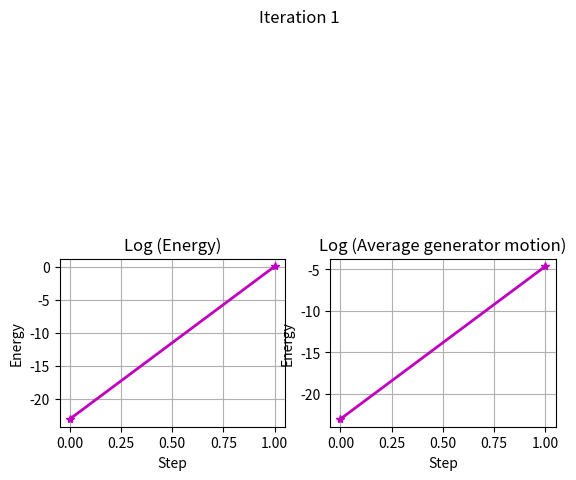
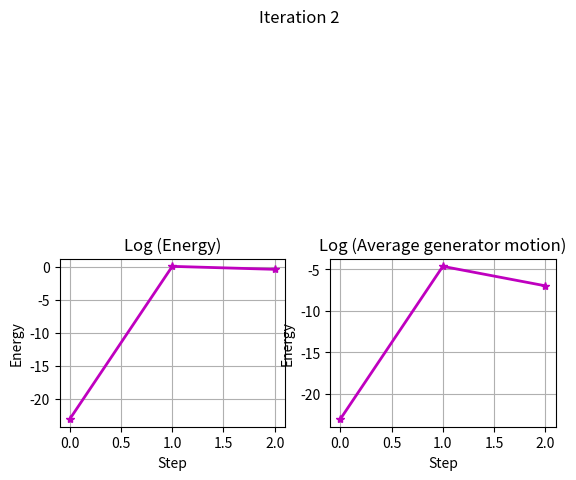
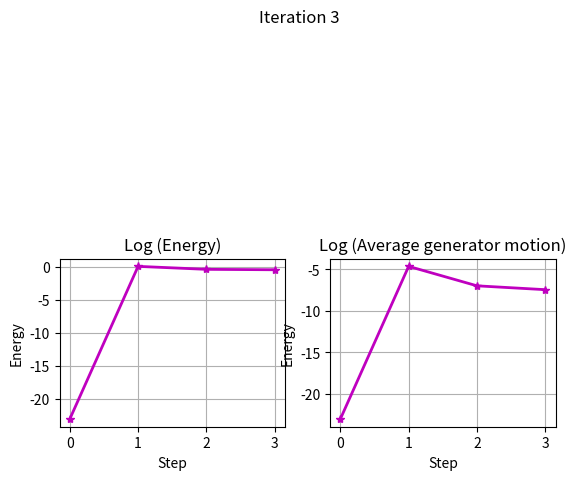
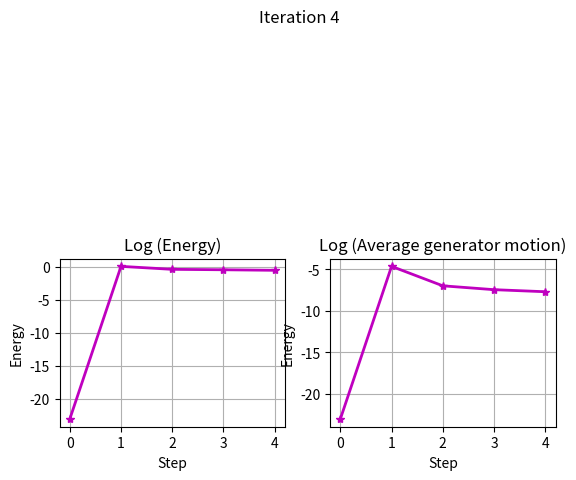
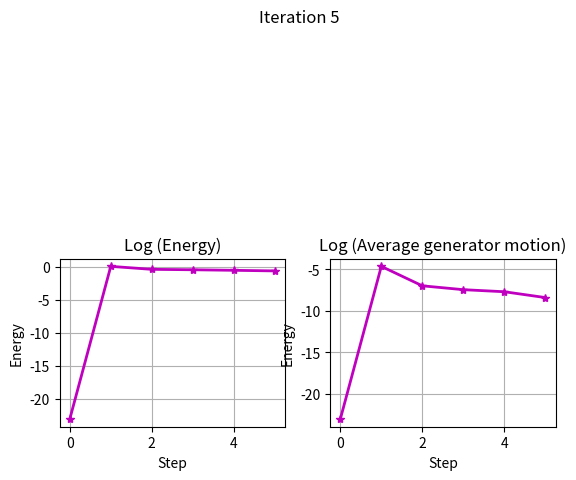
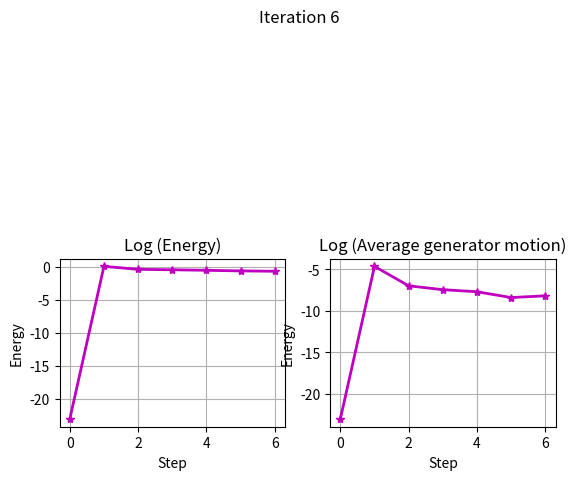
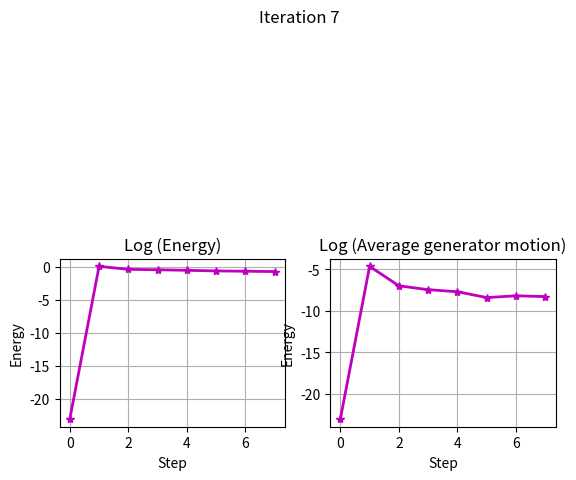
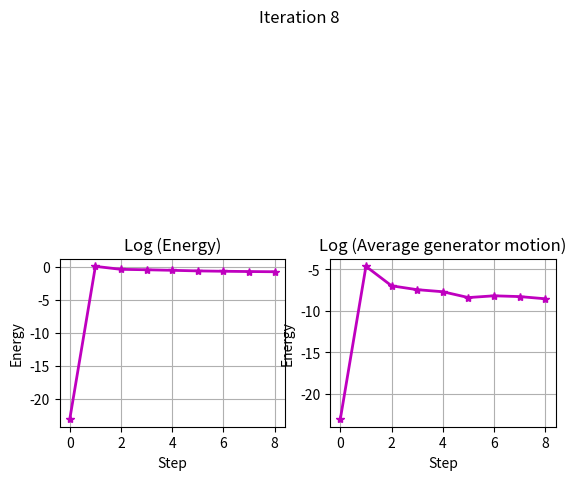
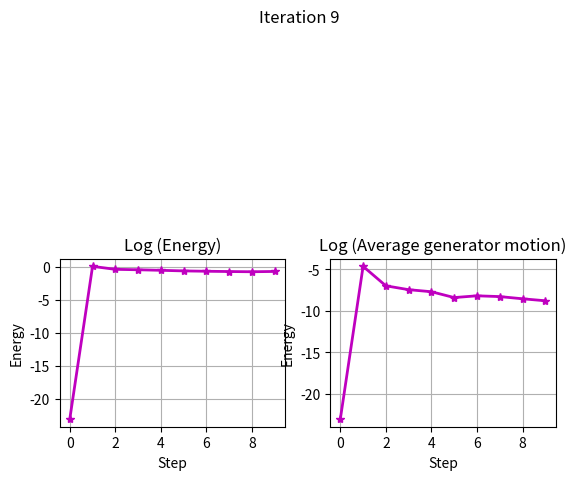
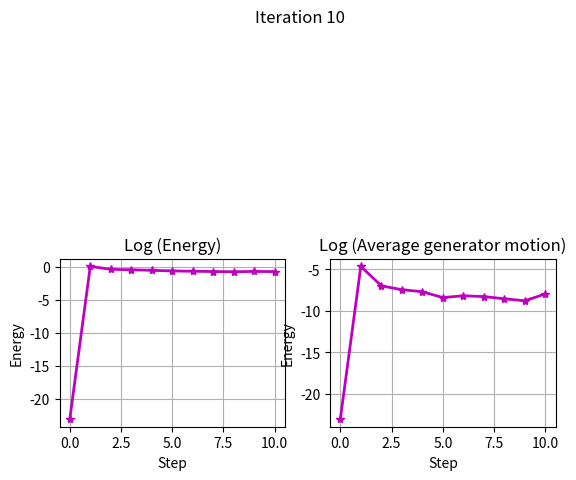
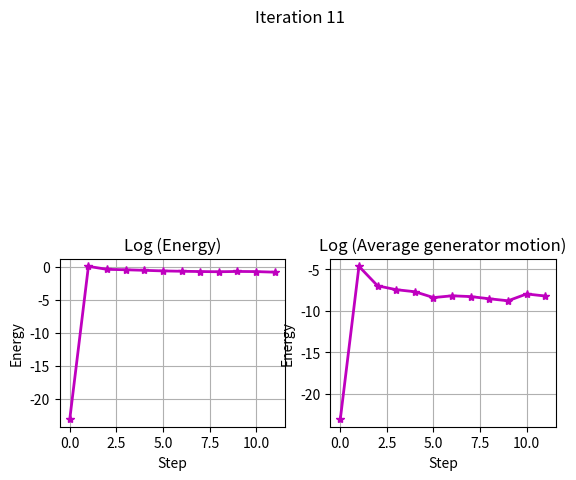
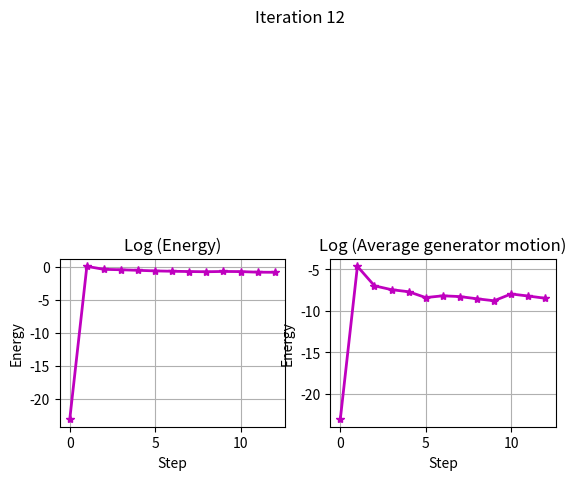
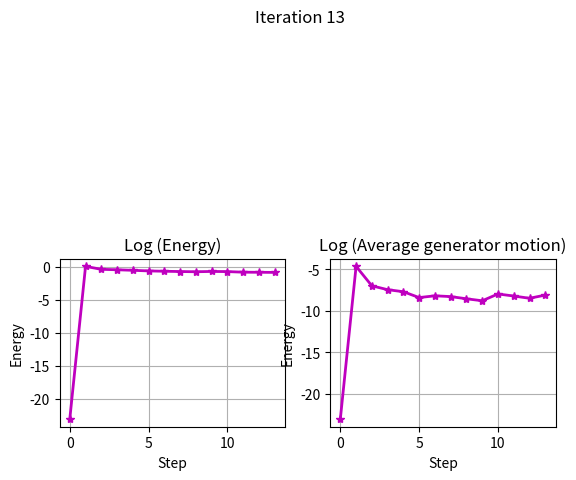
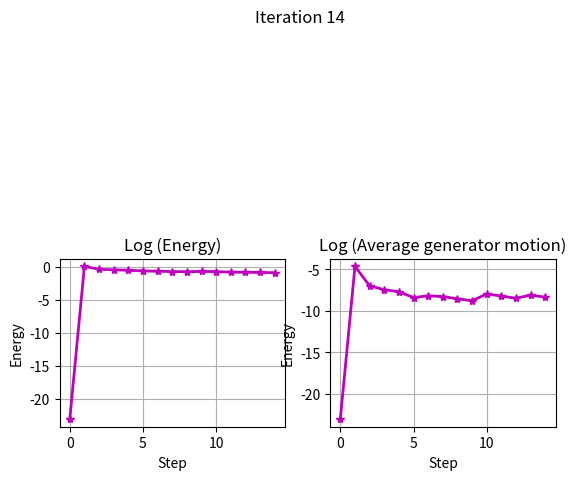
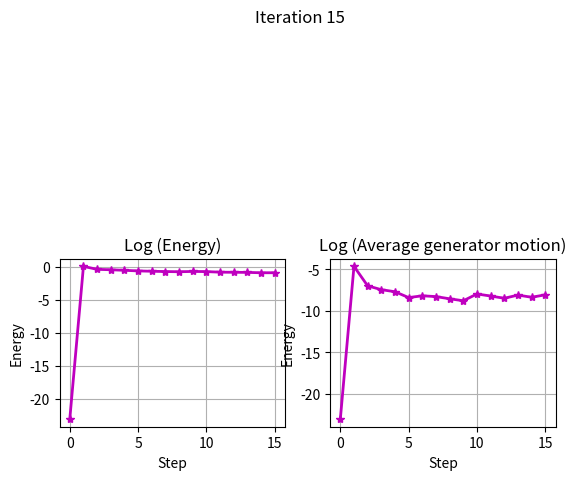
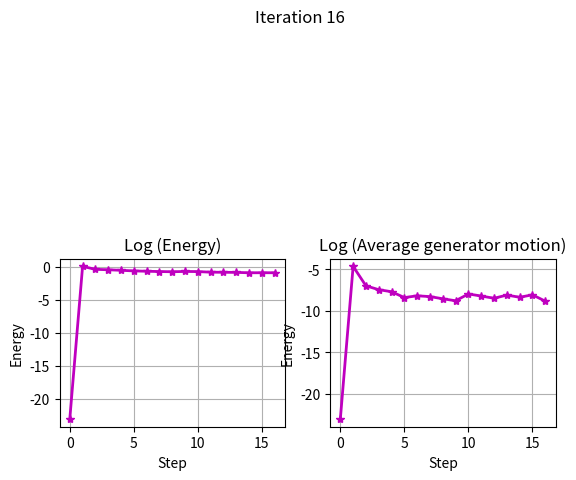

Write the Python code that produced these figures, in order.
#! /usr/bin/env python3
#
def cvt_1d_sampling ( g_num = 0, it_num = 0, s_num = 0 ):

#*****************************************************************************80
#
## cvt_1d_sampling() carries out the Lloyd algorithm in a 1D interval.
#
#  Discussion:
#
#    This program is a variation of the cvt_1d_lloyd() method.
#
#    Instead of using an exact technique to determine the Voronoi
#    regions, it uses sampling.
#
#  Licensing:
#
#    This code is distributed under the MIT license.
#
#  Modified:
#
#    25 March 2023
#
#  Author:
#
#    John Burkardt
#
#  Input:
#
#    integer G_NUM, the number of generators.
#    A value of 50 is reasonable.
#
#    integer IT_NUM, the number of CVT iterations.
#    A value of 20 or 50 might be reasonable.
#
#    integer S_NUM, the number of sample points to use
#    when estimating the Voronoi regions.
#
  from numpy.random import default_rng
  import matplotlib.pyplot as plt
  import numpy as np
  import platform

  print ( '' )
  print ( 'cvt_1d_sampling():' )
  print ( '  python version: ' + platform.python_version ( ) )
  print ( '  numpy version:  ' + np.version.version )
  print ( '  Generate a centroidal Voronoi tessellation (CVT)' )
  print ( '  of the unit interval, using random starting points' )
  print ( '  and random sampling to estimate Voronoi regions.' )

  if ( g_num <= 0 ):
    prompt = '  Enter number of generators:  '
    inp = raw_input ( prompt )
    g_num = int ( inp )

  if ( it_num <= 0 ):
    prompt = '  Enter number of iterations:  '
    inp = raw_input ( prompt )
    it_num = int ( inp )

  if ( s_num <= 0 ):
    prompt = '  Enter number of sample points:  '
    inp = raw_input ( prompt )
    s_num = int ( inp )

  print ( '' )
  print ( '  Number of generators is %d' % ( g_num ) )
  print ( '  Number of iterations is %d' % ( it_num ) )
  print ( '  Number of samples    is %d' % ( s_num ) )
#
#  Random number generator is randomly seeded.
#
  rng = default_rng ( )
#
#  Initialize the generators.
#
  g = rng.random ( size = g_num )
#
#  Force two generators to lie on the boundary.
#
  g[0] = 0.0
  g[1] = 1.0
#
#  Sort them.
#
  g = np.sort ( g )
#
#  Print the initial generators.
#
  print ( '' )
  print ( '  Initial generators:' )
  print ( g )
#
#  Initialize the plotting arrays.
#
  g_plot = np.zeros ( [ it_num + 1, g_num ] )

  step = np.zeros ( it_num + 1 )
  e = 1.0E-10 * np.ones ( it_num + 1 )
  gm = 1.0E-10 * np.ones ( it_num + 1 )
#
#  Carry out the iteration.
#
  for it in range ( 1, it_num + 1 ):

    step[it] = it

    g_plot[it,:] = g.copy ( )

    s = rng.random ( size = s_num )
#
#  For each sample point, find K, the index of the nearest generator.
#
    k = [ np.argmin ( [ np.inner ( gg - ss, gg - ss ) for gg in g ] ) for ss in s ]
#
#  For each generator, M counts the number of sample points it is nearest to.
#  Note that for a nonuniform density, we just set W to the density.
#
    w = np.ones ( s_num )
    m = np.bincount ( k, weights = w )
#
#  G is the average of the sample points it is nearest to.
#  Where M is zero, we shouldn't modify G.
#
    g_new = np.bincount ( k, weights = s )

    print ( 'len (m) = ', len ( m ) )
    print ( m )
    for i in range ( 0, g_num ):
      if ( 0 < m[i] ):
        g_new[i] = g_new[i] / float ( m[i] )
#
#  Compute the energy.
#
    e[it] = 0.0
    for i in range ( 0, s_num ):
      e[it] = e[it] + ( s[i] - g_new[k[i]] ) ** 2
#
#  Display the log of the energy.
#
    subfig3 = plt.subplot ( 2, 2, 3 )
    plt.plot ( step[0:it+1], np.log ( e[0:it+1] ), 'm-*', linewidth = 2 )
    plt.title ( 'Log (Energy)' )
    plt.xlabel ( 'Step' )
    plt.ylabel ( 'Energy' )
    plt.grid ( True )
#
#  Compute the generator motion.
#
    for i in range ( 0, g_num ):
      gm[it] = gm[it] + ( g_new[i] - g[i] ) ** 2
#
#  Display the generator motion.
#
    subfig4 = plt.subplot ( 2, 2, 4 )
    plt.plot ( step[0:it+1], np.log ( gm[0:it+1] ), 'm-*', linewidth = 2 )
    plt.title ( 'Log (Average generator motion)' )
    plt.xlabel ( 'Step' )
    plt.ylabel ( 'Energy' )
    plt.grid ( True )
#
#  Put a title on the plot.
#
    super_title = 'Iteration ' + str ( it )
    plt.suptitle ( super_title )
#
#  Save the first and last plots.
#
    if ( it == 0 ):
      filename = 'initial.png'
      plt.savefig ( filename )
      print ( '  Graphics saved as "', filename, '"' )
    elif ( it == it_num - 1 ):
      filename = 'final.png'
      plt.savefig ( filename )
      print ( '  Graphics saved as "' + filename + '"' )

    plt.show ( block = False )
    plt.close ( )
#
#  Update the generators.
#
    g = g_new.copy ( )

  return

def cvt_1d_sampling_test ( ):

#*****************************************************************************80
#
## cvt_1d_sampling_test() tests cvt_1d_sampling().
#
#  Licensing:
#
#    This code is distributed under the MIT license.
#
#  Modified:
#
#    23 March 2021
#
#  Author:
#
#    John Burkardt
#
  import platform

  print ( '' )
  print ( 'cvt_1d_sampling_test():' )
  print ( '  Python version: %s' % ( platform.python_version ( ) ) )
  print ( '  Test cvt_1d_sampling()' )

  cvt_1d_sampling ( 16, 20, 1000 )
#
#  Terminate.
#
  print ( '' )
  print ( 'cvt_1d_sampling_test()' )
  print ( '  Normal end of execution.' )

  return

def timestamp ( ):

#*****************************************************************************80
#
## timestamp() prints the date as a timestamp.
#
#  Licensing:
#
#    This code is distributed under the MIT license. 
#
#  Modified:
#
#    06 April 2013
#
#  Author:
#
#    John Burkardt
#
  import time

  t = time.time ( )
  print ( time.ctime ( t ) )

  return

if ( __name__ == '__main__' ):
  timestamp ( )
  cvt_1d_sampling_test ( )
  timestamp ( )
